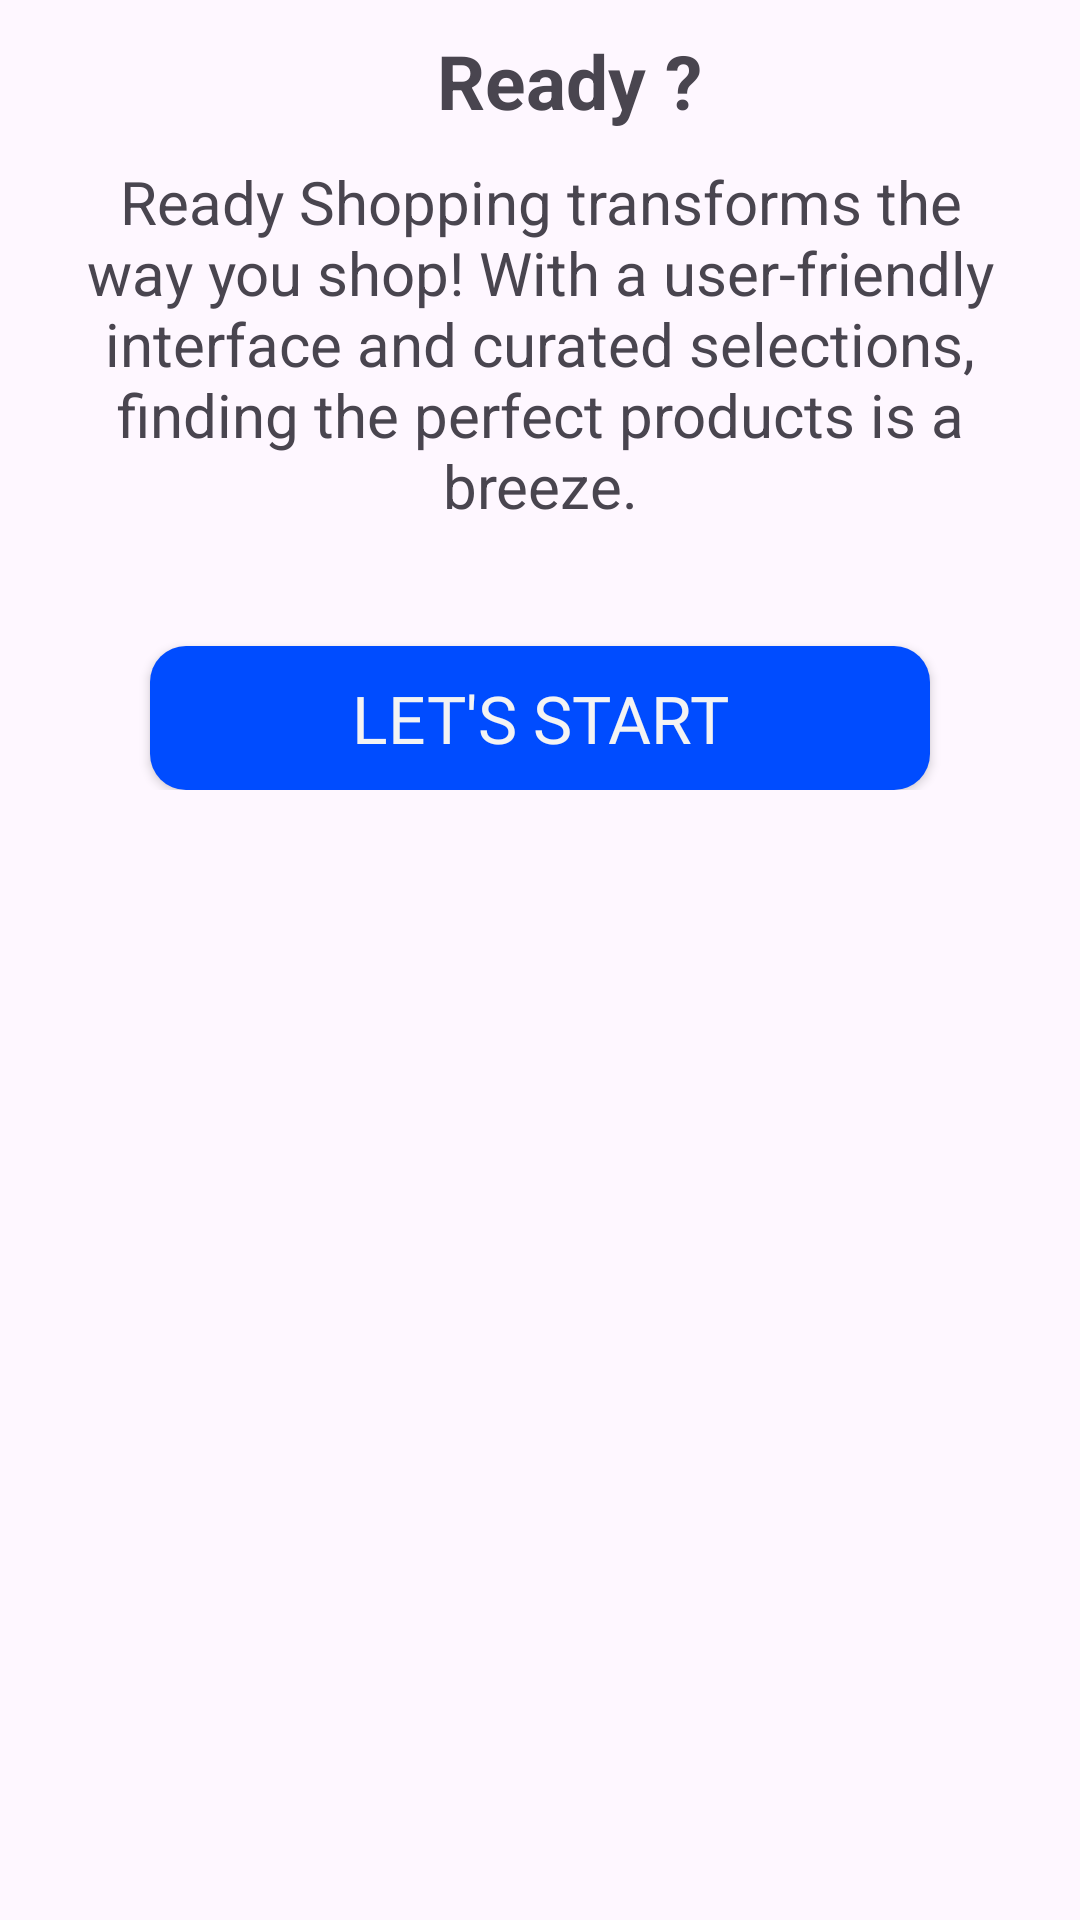

Write the Android layout XML for this screen, with the resource values it uses.
<!-- AndroidManifest.xml: application theme Base.Theme.Shoppe -->
<!-- res/layout/fragment_ready_card_on_board.xml -->
<?xml version="1.0" encoding="utf-8"?>
<LinearLayout xmlns:android="http://schemas.android.com/apk/res/android"
    xmlns:tools="http://schemas.android.com/tools"
    android:layout_width="match_parent"
    android:layout_height="match_parent"
    xmlns:app="http://schemas.android.com/apk/res-auto"
    android:orientation="vertical"

    tools:context=".Fragments.ReadyCardOnBoardFrag">



        <LinearLayout
            android:layout_width="match_parent"
            android:orientation="vertical"

            android:layout_height="wrap_content">
            <ImageView
                android:layout_width="match_parent"
                android:src="@drawable/ready_card_img"

                android:layout_height="0dp"
                android:layout_weight="1"
                />

            <LinearLayout
                android:layout_width="match_parent"
                android:layout_height="0dp"
                android:orientation="vertical"
                android:layout_weight="1">
                <TextView
                    android:id="@+id/readyHeading"
                    android:layout_width="wrap_content"
                    android:text="@string/Ready"
                    style="@style/subHeadingStyle"
                    android:layout_gravity="center"
                    android:layout_marginStart="10dp"
                    android:layout_marginTop="10dp"
                    android:layout_height="wrap_content"/>

                <TextView
                    android:layout_width="wrap_content"
                    android:gravity="center"
                    android:paddingHorizontal="10dp"
                    android:id="@+id/readySubText"
                    android:text="Ready Shopping transforms the way you shop! With a user-friendly interface and curated selections, finding the perfect products is a breeze."
                    android:textSize="20sp"
                    android:layout_gravity="center"
                    android:layout_marginTop="10dp"
                    android:layout_height="wrap_content"/>

                <Button
                    android:layout_marginTop="40dp"
                    android:layout_width="match_parent"
                    android:layout_height="wrap_content"
                    android:fontFamily="@font/nunito"
                    android:text="@string/LetsStart"
                    style="@style/MyButtonStyle"
                    android:layout_marginHorizontal="50dp"
                    android:id="@+id/moveToCreateAcount"
                    android:background="@drawable/fullwidth_button_backgroud"
                    android:textStyle="normal" />
            </LinearLayout>


        </LinearLayout>


</LinearLayout>
<!-- resources referenced by this layout -->
<resources>
  <!-- drawable fullwidth_button_backgroud (drawable) -->
  <shape xmlns:android="http://schemas.android.com/apk/res/android">
  
      <solid android:color="@color/primary"/>
      <corners android:radius="12dp"/>
  
  
  </shape>
  <string name="LetsStart">"Let's Start"</string>
  <string name="Ready">Ready ?</string>
  <style name="MyButtonStyle">
          <item name="android:textSize">22sp</item>
          <item name="android:textColor">@color/lightWhite</item>
          <item name="android:background">@color/primary</item>
      </style>
  <style name="subHeadingStyle">
          <item name="android:color">@color/lightDark</item>
          <item name="android:textSize">25dp</item>
          <item name="android:textStyle">bold</item>
      </style>
  <style name="Base.Theme.Shoppe" parent="Theme.Material3.DayNight.NoActionBar">
          
           <item name="colorPrimary">@color/primary</item>
           <item name="colorPrimaryDark">@color/lightDark</item>
  
      </style>
  <color name="primary">#004CFF</color>
  <color name="lightWhite">#F3F3F3</color>
  <color name="lightDark">#9C202020</color>
</resources>
